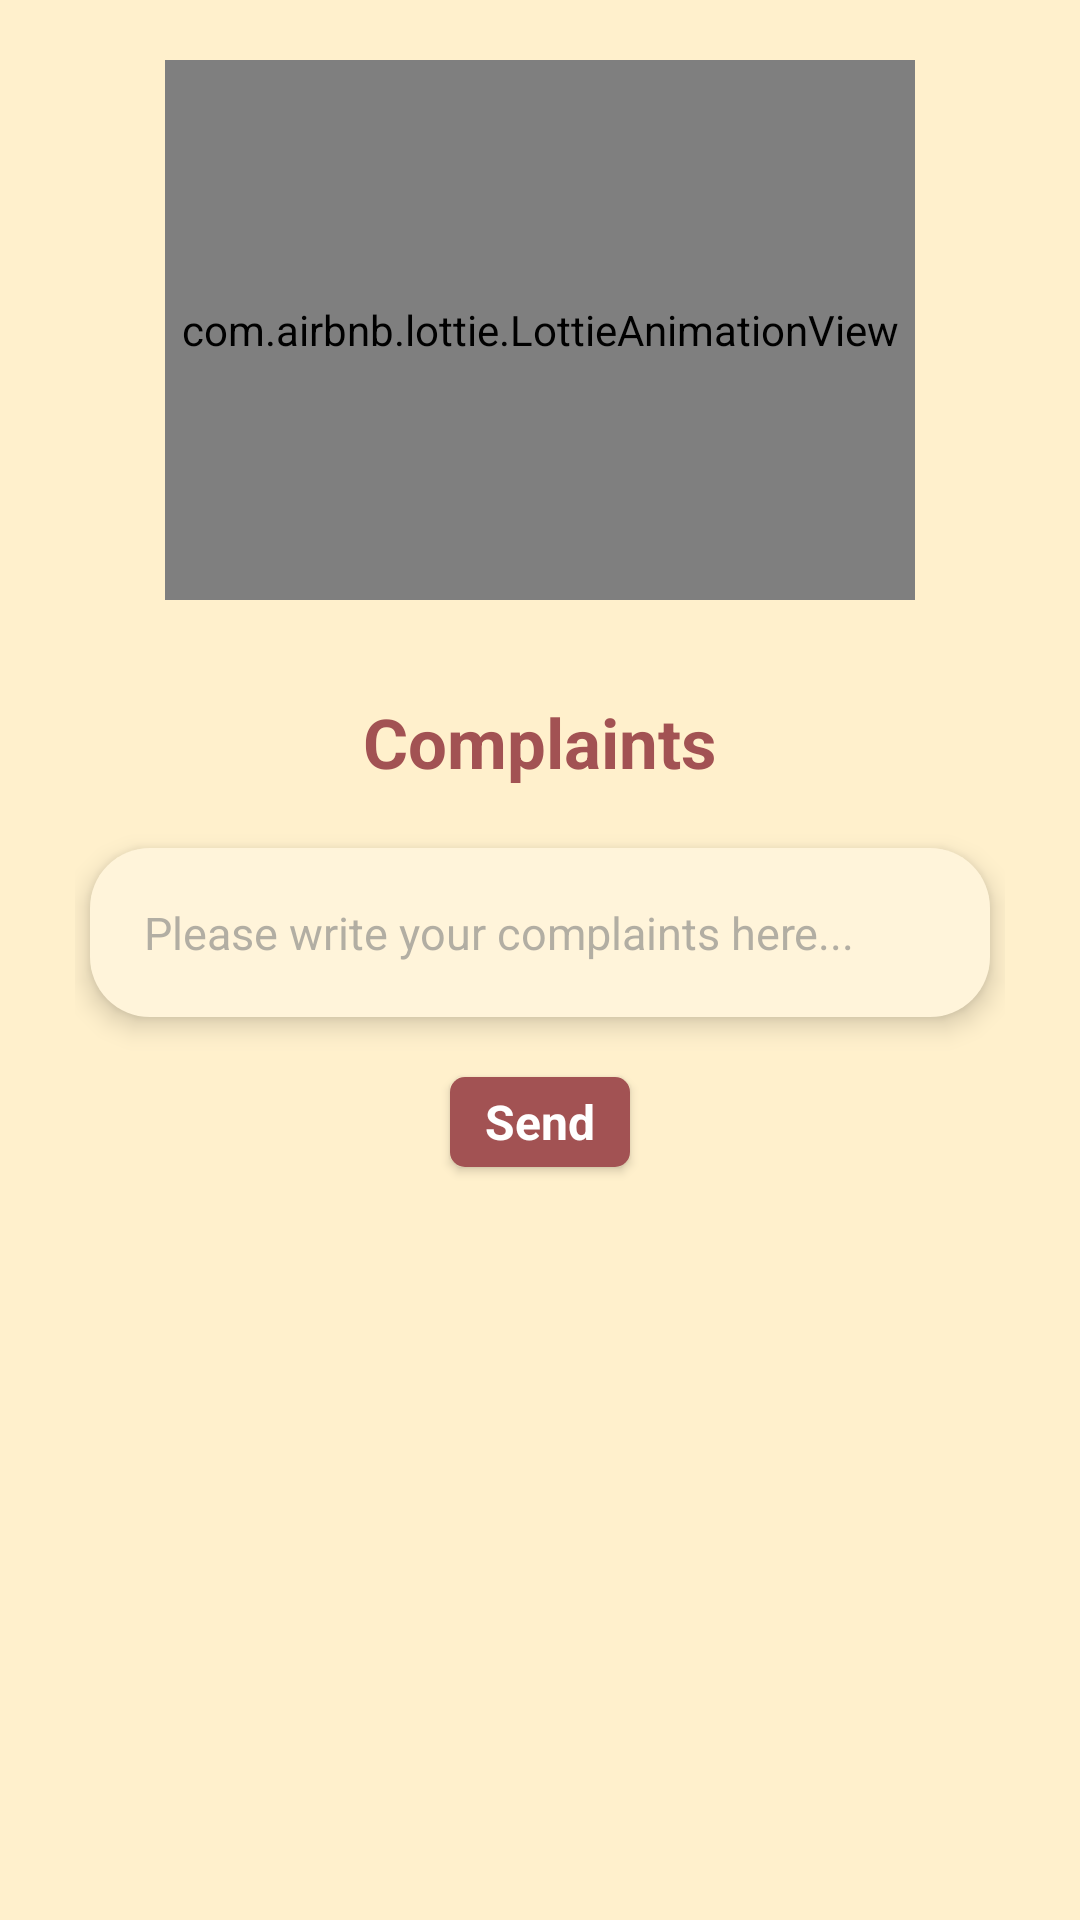

This screen was rendered from an Android layout file. Write that file and the resources it references.
<!-- AndroidManifest.xml: application theme Theme.FYPKM -->
<!-- res/layout/fragment_report_complaints.xml -->
<?xml version="1.0" encoding="utf-8"?>
<layout xmlns:android="http://schemas.android.com/apk/res/android"
    xmlns:app="http://schemas.android.com/apk/res-auto"
    xmlns:tools="http://schemas.android.com/tools">

    <data>

    </data>

    <LinearLayout
        android:layout_width="match_parent"
        android:layout_height="match_parent"
        android:background="#FFF0CC"
        tools:context=".ReportComplaintsFragment">

        <ScrollView
            android:layout_width="match_parent"
            android:layout_height="match_parent"
            android:layout_gravity="center">
            <LinearLayout
                android:layout_width="wrap_content"
                android:layout_height="wrap_content"
                android:layout_gravity="center|top"
                android:orientation="vertical">
                <com.airbnb.lottie.LottieAnimationView
                    android:id="@+id/complaintslottie"
                    android:layout_width="250dp"
                    android:layout_height="180dp"
                    android:layout_marginVertical="20dp"
                    android:layout_gravity="center"
                    app:layout_constraintEnd_toEndOf="parent"
                    app:layout_constraintStart_toStartOf="parent"
                    app:layout_constraintTop_toTopOf="parent"
                    app:lottie_autoPlay="true"
                    app:lottie_loop="true"
                    app:lottie_rawRes="@raw/complaintlottie" />

                <TextView
                    android:id="@+id/notesTitle"
                    android:layout_width="wrap_content"
                    android:layout_height="wrap_content"
                    android:layout_marginTop="12dp"
                    android:layout_gravity="center"
                    android:text="Complaints"
                    android:gravity="center"
                    android:elevation="20dp"
                    android:textColor="#A25253"
                    android:textSize="23sp"
                    android:textStyle="bold"
                    app:layout_constraintEnd_toEndOf="parent"
                    app:layout_constraintStart_toStartOf="parent"
                    app:layout_constraintTop_toBottomOf="@+id/complaintslottie"
                    tools:ignore="HardcodedText" />

                <EditText
                    android:id="@+id/etcomplaints"
                    android:layout_width="300dp"
                    android:layout_height="wrap_content"
                    android:background="@drawable/beach_box"
                    android:layout_marginHorizontal="5dp"
                    android:hint="Please write your complaints here..."
                    android:elevation="5dp"
                    android:padding="18dp"
                    android:textColor="@color/black"
                    android:layout_gravity="center"
                    android:layout_marginTop="20dp"
                    android:paddingTop="0dp"
                    android:textAlignment="textStart"
                    android:textColorHint="#997E7E7E"
                    android:textSize="15dp"
                    app:layout_constraintBottom_toBottomOf="parent"
                    app:layout_constraintEnd_toEndOf="parent"
                    app:layout_constraintStart_toStartOf="parent"
                    app:layout_constraintTop_toTopOf="parent"
                    tools:ignore="RtlCompat" />
                <TextView
                    android:id="@+id/sendButton"
                    android:layout_width="60dp"
                    android:layout_height="30dp"
                    android:layout_gravity="center"
                    android:layout_marginTop="20dp"
                    android:background="@drawable/greenrestop"
                    android:elevation="2dp"
                    android:text="Send"
                    android:layout_marginBottom="80dp"
                    android:textAlignment="center"
                    android:gravity="center"
                    android:textColor="#FFF"
                    android:textStyle="bold"
                    android:textSize="16dp"
                    app:layout_constraintEnd_toEndOf="parent"
                    app:layout_constraintStart_toStartOf="parent"
                    app:layout_constraintTop_toBottomOf="@+id/editText"
                    tools:ignore="HardcodedText" />
            </LinearLayout>


        </ScrollView>

    </LinearLayout>
</layout>
<!-- resources referenced by this layout -->
<resources>
  <color name="black">#FF000000</color>
  <!-- drawable beach_box (drawable) -->
  <?xml version="1.0" encoding="utf-8"?>
  <shape xmlns:android="http://schemas.android.com/apk/res/android">
      <solid android:color="#FFF4DA"/>
      <corners android:radius="20dp" />
  
  </shape>
  <!-- drawable greenrestop (drawable-v24) -->
  <?xml version="1.0" encoding="utf-8"?>
  <shape xmlns:android="http://schemas.android.com/apk/res/android">
      <solid android:color="#A25253"/>
      <corners android:radius="5dp" />
  
  </shape>
  <style name="Theme.FYPKM" parent="Theme.MaterialComponents.Light.NoActionBar">
          
          <item name="colorPrimary">@color/purple_500</item>
          <item name="colorPrimaryVariant">@color/purple_700</item>
          <item name="colorOnPrimary">@color/white</item>
          
          <item name="colorSecondary">@color/teal_200</item>
          <item name="colorSecondaryVariant">@color/teal_700</item>
          <item name="colorOnSecondary">@color/black</item>
          
          <item name="android:statusBarColor" tools:targetApi="l">?attr/colorPrimaryVariant</item>
          
      </style>
  <color name="purple_500">#FF6200EE</color>
  <color name="purple_700">#FF3700B3</color>
  <color name="white">#FFFFFFFF</color>
  <color name="teal_200">#FF03DAC5</color>
  <color name="teal_700">#FF018786</color>
</resources>
